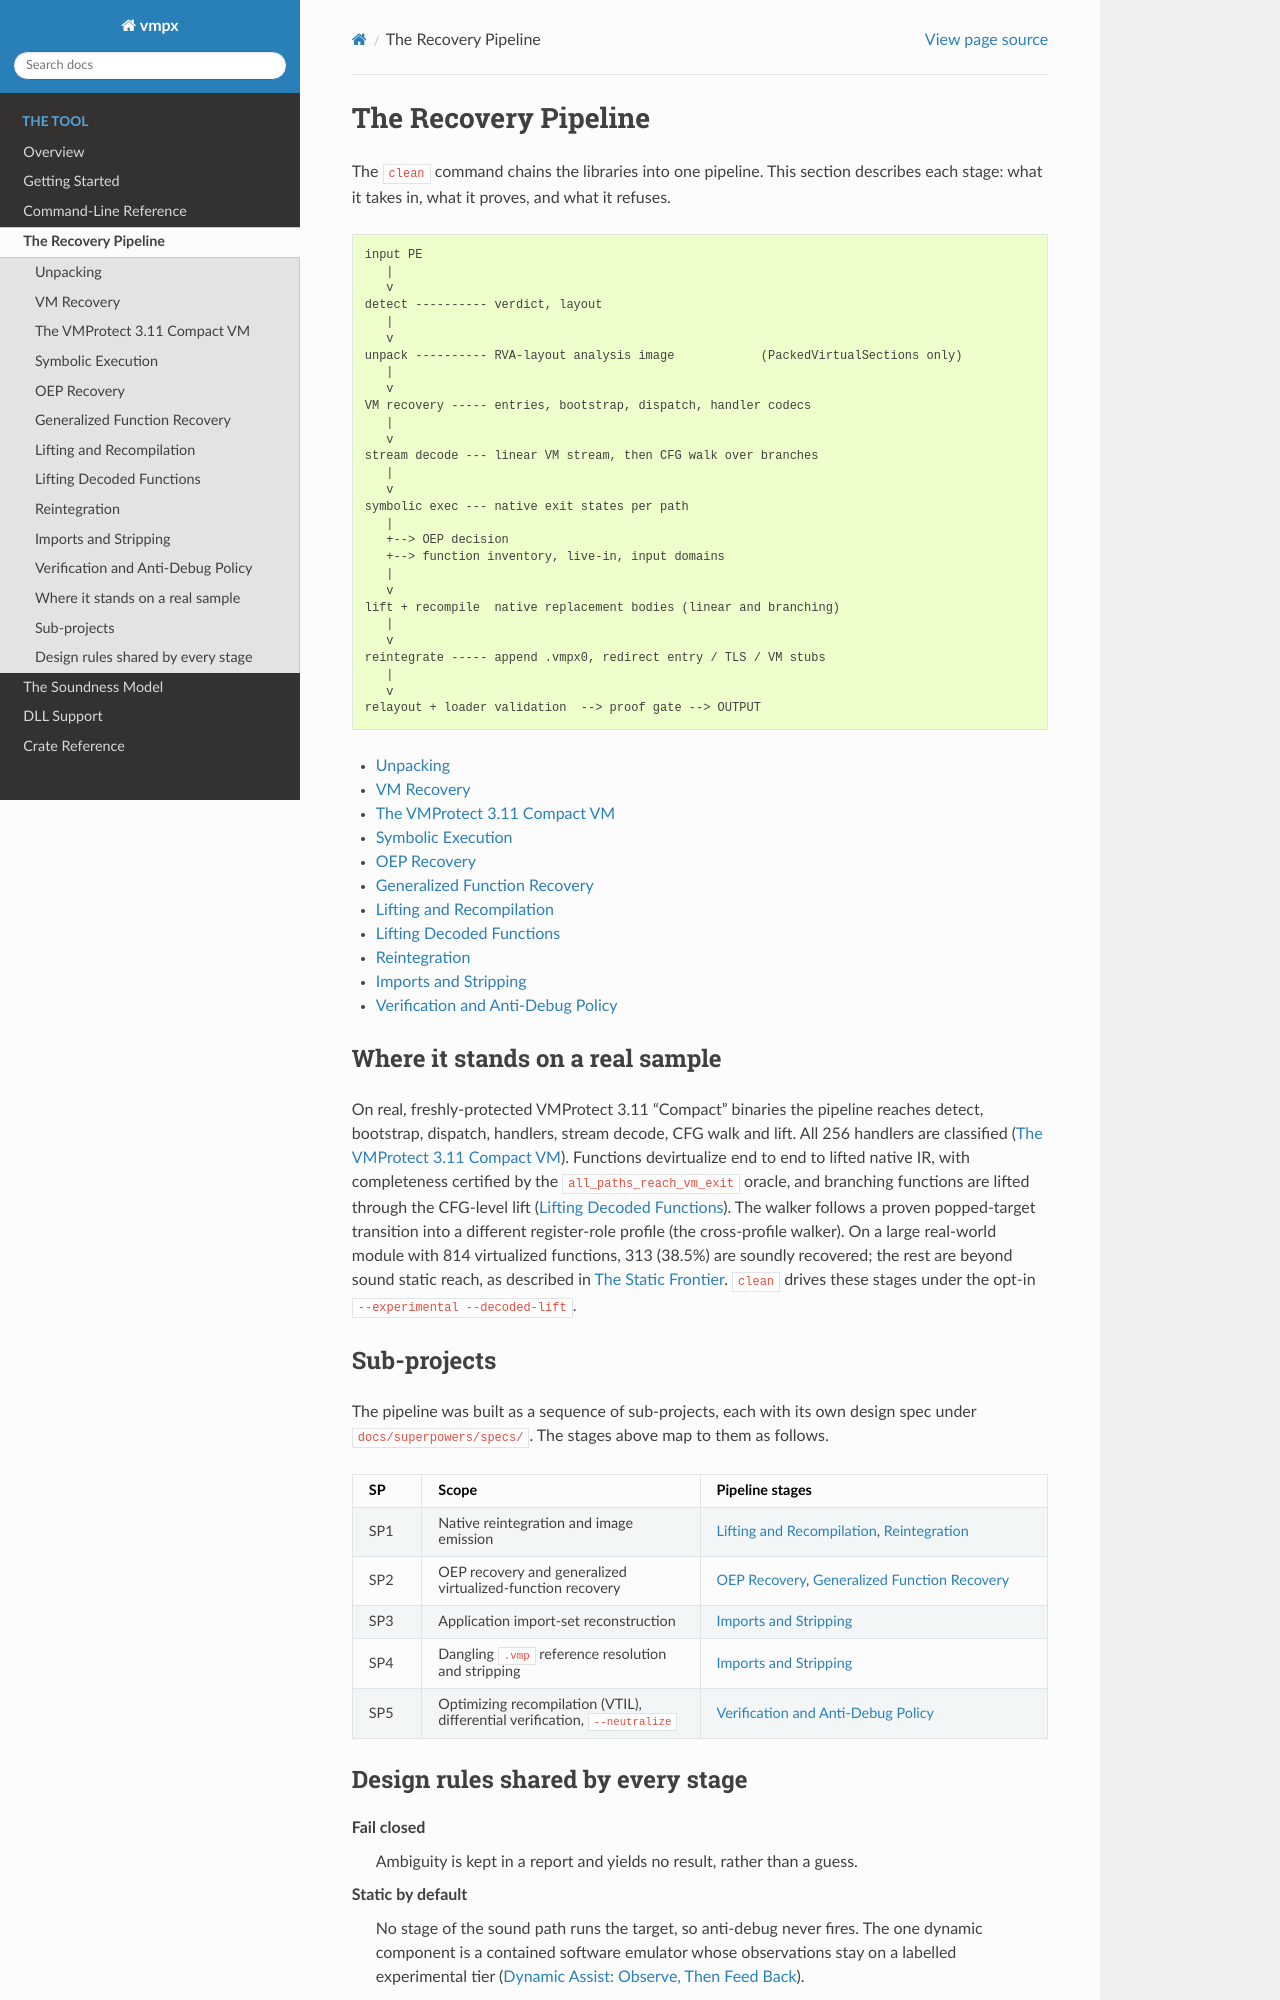

repository: Vihaan2012-cmyk/vmpx-expanded · page: tool/pipeline/index.html · generator: sphinx

The Recovery Pipeline
=====================

The ``clean`` command chains the libraries into one pipeline. This section
describes each stage: what it takes in, what it proves, and what it refuses.

.. code-block:: text

    input PE
       |
       v
    detect ---------- verdict, layout
       |
       v
    unpack ---------- RVA-layout analysis image            (PackedVirtualSections only)
       |
       v
    VM recovery ----- entries, bootstrap, dispatch, handler codecs
       |
       v
    stream decode --- linear VM stream, then CFG walk over branches
       |
       v
    symbolic exec --- native exit states per path
       |
       +--> OEP decision
       +--> function inventory, live-in, input domains
       |
       v
    lift + recompile  native replacement bodies (linear and branching)
       |
       v
    reintegrate ----- append .vmpx0, redirect entry / TLS / VM stubs
       |
       v
    relayout + loader validation  --> proof gate --> OUTPUT

.. toctree::
   :maxdepth: 1

   unpacking
   vm-recovery
   compact-vm
   symbolic-execution
   oep-recovery
   function-recovery
   lifting-recompilation
   function-lift
   reintegration
   imports-and-stripping
   verification

Where it stands on a real sample
--------------------------------

On a VMProtect 3.11 "Compact" sample the pipeline reaches detect, bootstrap,
dispatch, handlers, stream decode, CFG walk and lift. All 256 handlers are
classified (:doc:`compact-vm`). Linear functions devirtualize fully to native
x86-64. Branching functions decode through the CFG with branches resolved by
symbolic execution and proven input domains, and the CFG-level lift is landing
(:doc:`function-lift`). What the static pipeline refuses is described in
:doc:`/vmprotect/devirtualization/static-frontier`. These stages are exercised
from the libraries and examples; ``clean`` does not yet drive them.

Sub-projects
------------

The pipeline was built as a sequence of sub-projects, each with its own design
spec under ``docs/superpowers/specs/``. The stages above map to them as
follows.

.. list-table::
   :header-rows: 1
   :widths: 10 40 50

   * - SP
     - Scope
     - Pipeline stages
   * - SP1
     - Native reintegration and image emission
     - :doc:`lifting-recompilation`, :doc:`reintegration`
   * - SP2
     - OEP recovery and generalized virtualized-function recovery
     - :doc:`oep-recovery`, :doc:`function-recovery`
   * - SP3
     - Application import-set reconstruction
     - :doc:`imports-and-stripping`
   * - SP4
     - Dangling ``.vmp`` reference resolution and stripping
     - :doc:`imports-and-stripping`
   * - SP5
     - Optimizing recompilation (VTIL), differential verification,
       ``--neutralize``
     - :doc:`verification`
